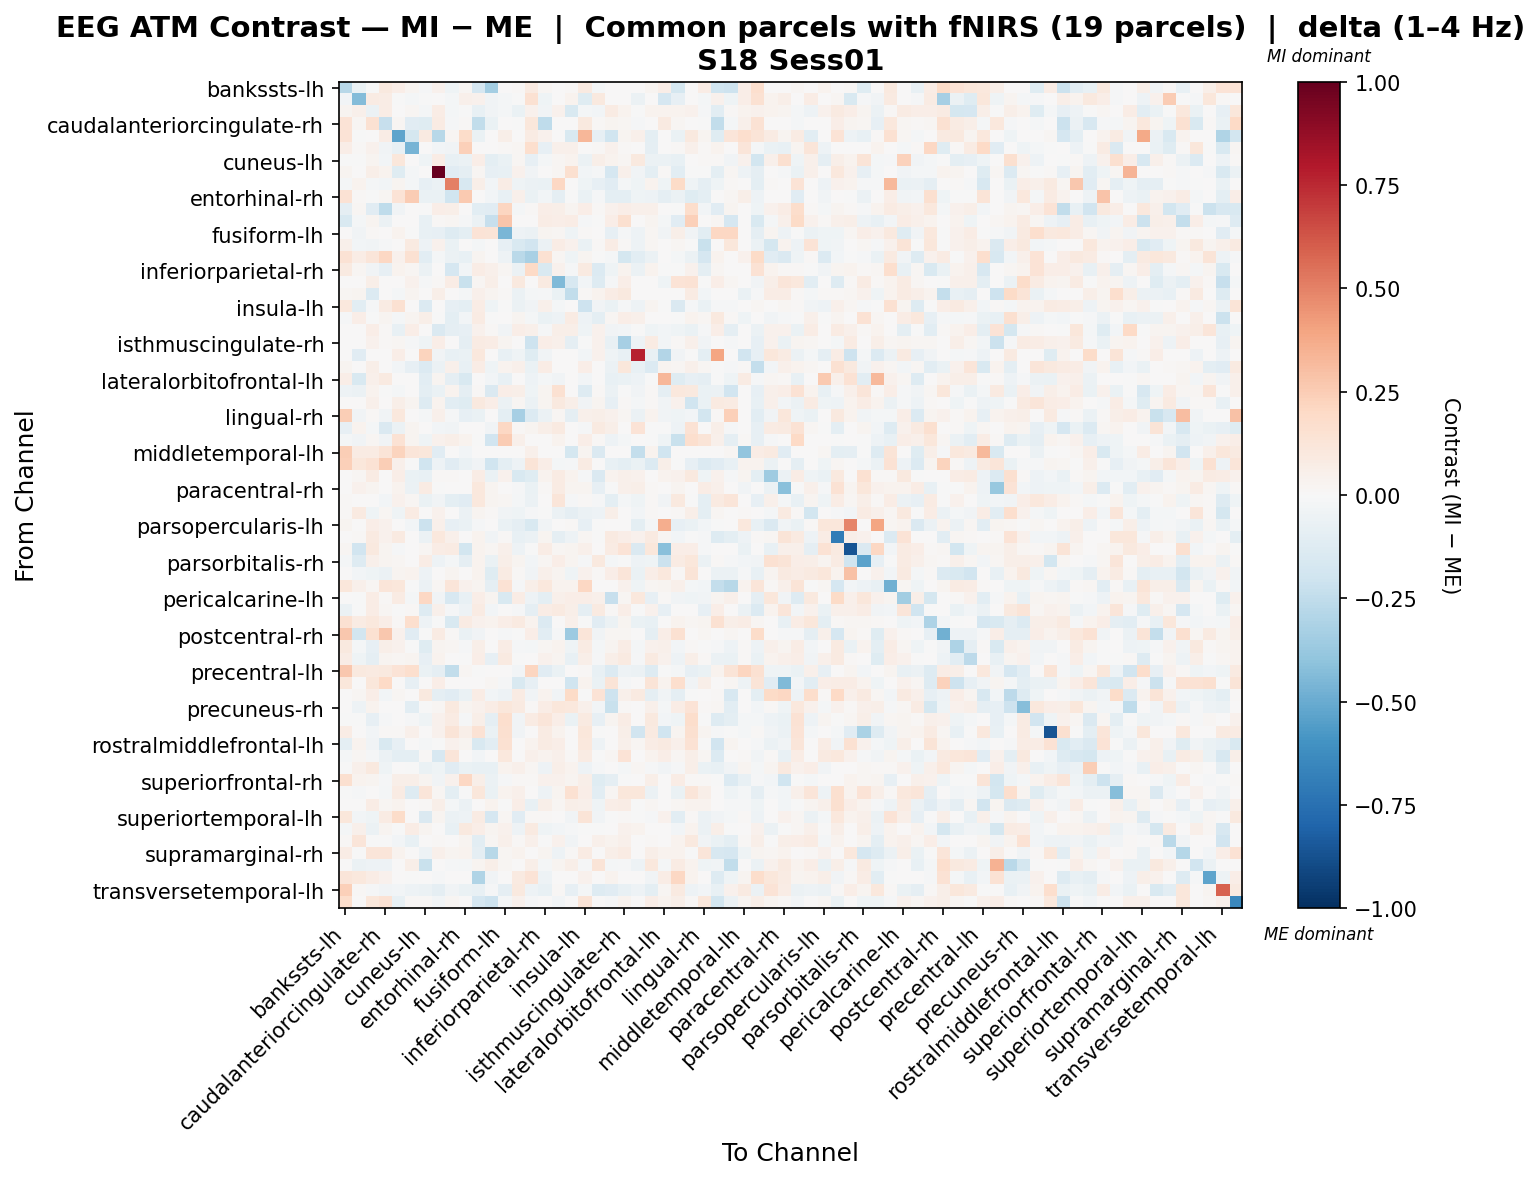

The file beside this chart, header and first rows:
, bankssts-lh, bankssts-rh, caudalanteriorcingulate-lh, caudalanteriorcingulate-rh, caudalmiddlefrontal-lh, caudalmiddlefrontal-rh, cuneus-lh, cuneus-rh, entorhinal-lh, entorhinal-rh, frontalpole-lh, frontalpole-rh, fusiform-lh, fusiform-rh, inferiorparietal-lh, inferiorparietal-rh, inferiortemporal-lh, inferiortemporal-rh, insula-lh, insula-rh, isthmuscingulate-lh, isthmuscingulate-rh, lateraloccipital-lh
bankssts-lh, -0.2767, -0.06713, -0.0007171, 0.09806, 0.06984, 0.02849, -0.01155, 0.04373, -0.04629, 0.01657, -0.1657, -0.3385, 0.0, 0.01209, 0.09103, 0.01965, 0.0, 0.01468, 0.09259, -0.01963, 0.0008925, 0.0, 0.0
bankssts-rh, -0.02608, -0.4372, 0.08436, 0.072, -0.0009247, -0.01714, -0.006473, 0.0, -0.02106, 0.05326, 0.04412, -0.03421, -0.01942, -0.004473, 0.1552, -0.04165, 0.0, 0.03801, -0.1206, 0.09885, 0.0, 0.0, -0.061
caudalanteriorcingulate-lh, 0.02806, 0.05065, -0.05925, 0.07397, 0.0, 0.01988, -0.01563, 0.07436, -0.02324, -0.003215, -0.07476, -0.03753, -0.02095, -0.06899, 0.04496, -0.03667, 0.04206, -0.1517, -0.01998, -0.02675, 0.08203, 0.03496, -0.004228
caudalanteriorcingulate-rh, 0.1388, 0.0172, 0.153, -0.2298, 0.02319, -0.1147, -0.1214, 0.08094, -0.01508, 0.01054, -0.247, -0.06391, 0.0, -0.004576, 0.1108, -0.2526, 0.0, 0.001265, 0.09542, 0.0136, 0.02572, 0.0215, -0.01463
caudalmiddlefrontal-lh, 0.1403, -0.007574, 0.0, 0.07783, -0.5252, -0.1753, 0.0876, -0.2739, 0.02265, 0.1831, -0.06348, 0.0, 0.05875, 0.0, 0.08575, 0.04188, 0.0, -0.1504, 0.3292, -0.08584, -0.2022, 0.02822, 0.04847
caudalmiddlefrontal-rh, 0.06327, 0.01289, 0.04373, -0.03628, -0.07103, -0.4686, 0.0, -0.02524, -0.03244, 0.2376, 0.0, 0.0, 0.0126, 0.01567, 0.1669, -0.0785, 0.05345, 0.05077, 0.0, 0.01521, 0.04161, 0.009289, 0.0
cuneus-lh, -0.004897, -0.002027, 0.02533, -0.02986, 0.1124, 0.001275, -0.04149, 0.07811, -0.07755, -0.05728, 0.06494, -0.09917, -0.06733, 0.01787, -0.08012, -0.02022, 0.02264, 0.03288, -0.05714, 0.0583, 0.03524, 0.0168, 0.09415
cuneus-rh, 0.02717, 0.0, 0.06125, 0.035, -0.1183, -0.01888, 0.007624, 1.0, -0.1098, -0.08638, 0.01756, -0.08399, -0.07582, 0.04133, -0.0355, 0.0, 0.01569, 0.1607, -0.02778, -0.007948, -0.1643, 0.04779, -0.03836
entorhinal-lh, -0.01956, 0.03754, -0.01624, -0.02649, 0.02547, -0.01689, -0.08116, -0.05731, 0.5054, -0.1602, 0.06006, -0.02666, 0.07243, -0.04334, -0.05824, -0.068, 0.2046, 0.0005742, -0.04462, -0.08266, -0.1137, -0.01637, -0.0467
entorhinal-rh, 0.1477, 0.0121, -0.002247, 0.01822, 0.1365, 0.2571, -0.06253, -0.0646, -0.199, 0.2613, 0.0, -0.0264, -0.07477, 0.04763, -0.06305, -0.02984, -0.09239, -0.002321, -0.06295, -0.01168, -0.09473, -0.0966, -0.0468
frontalpole-lh, -0.08641, 0.01871, -0.1125, -0.2504, -0.03556, 0.0, -0.002538, 0.07011, 0.06015, 0.0, -0.1084, -0.1123, 0.2125, -0.01608, 0.01065, 0.06375, 0.05757, 0.02562, 0.06821, 0.01379, 0.04537, 0.06591, 0.04744
frontalpole-rh, -0.1527, -0.01809, 0.02615, -0.0563, 0.0, 0.0, -0.07701, 0.0127, 0.02004, -0.0116, -0.05846, -0.2309, 0.2791, 0.0, 0.0, 0.07631, 0.06574, 0.07098, -0.01109, -0.0009279, 0.06281, 0.1582, 0.0
fusiform-lh, 0.0, -0.03358, 0.01009, 0.0, 0.03462, -0.002588, -0.07665, -0.08145, -0.1253, -0.09378, 0.1401, 0.1308, -0.4555, -0.05164, -0.05538, 0.02749, 0.01814, -0.04473, 0.01182, 0.00109, -0.07912, -0.008212, -0.04883
fusiform-rh, 0.04957, -0.03044, -0.03265, -0.009196, 0.0, 0.08775, -0.04734, 0.04418, -0.07007, 0.005592, -0.01923, 0.0, -0.08, -0.1535, -0.1895, -0.05738, 0.07344, 0.04665, -0.06731, 0.01119, 0.07378, 0.01192, -0.0469
inferiorparietal-lh, 0.1468, 0.07638, 0.1191, 0.2047, 0.04685, 0.1543, -0.1025, -0.01884, -0.06076, -0.07492, 0.02895, 0.0, -0.05064, -0.268, -0.3274, 0.1523, 0.01921, -0.04209, 0.02714, -0.007267, -0.01896, -0.1775, -0.1025
inferiorparietal-rh, 0.09016, 0.01786, -0.03858, -0.08562, 0.03275, 0.02283, -0.05684, 0.0, -0.1644, -0.02914, 0.07448, 0.04818, 0.01901, -0.06007, 0.1985, -0.1535, 0.04416, -0.0119, 0.09224, -0.139, -0.04506, 0.03314, -0.05975
inferiortemporal-lh, 0.0, 0.0, 0.0555, 0.0, 0.0, 0.03972, -0.01096, 0.008865, 0.07506, -0.226, 0.02212, 0.05926, 0.007452, 0.09532, 0.00425, 0.08712, -0.4436, -0.1601, -0.03058, -0.1296, -0.009703, 0.06255, 0.0
inferiortemporal-rh, 0.02121, 0.02896, -0.1349, 0.00035, -0.02259, 0.02736, 0.007171, 0.05848, 0.001434, -0.02323, 0.05427, 0.02421, 0.008008, -0.06248, -0.01782, -0.01409, -0.06401, -0.2456, 0.01285, 0.03467, 0.0777, 0.09909, 0.0
insula-lh, 0.1021, -0.1078, -0.0117, 0.07832, 0.1503, 0.0, -0.1344, 0.006664, -0.08242, -0.1011, 0.0743, -0.04524, -0.001848, -0.06091, -0.03706, 0.04885, -0.01817, 0.004612, -0.2106, -0.03635, -0.06344, -0.01196, -0.04838
insula-rh, -0.01367, 0.06394, -0.002373, 0.02376, -0.02302, 0.02358, 0.06161, -0.005105, -0.1014, -0.02569, 0.08448, -0.002877, 0.00144, 0.02668, -0.02283, -0.0658, -0.05413, 0.08418, -0.04794, -0.09393, 0.02152, 0.06396, 0.0499
isthmuscingulate-lh, 0.0, 0.0, 0.0679, 0.015, -0.07391, 0.06324, 0.002128, -0.1461, -0.09146, -0.08266, 0.04017, 0.01221, -0.03374, 0.06293, 0.05413, -0.01184, 0.05851, 0.05798, -0.04311, 0.04353, -0.0388, -0.02679, -0.003461
isthmuscingulate-rh, 0.0, 0.0, 0.04469, 0.01373, 0.0219, -0.008317, -0.04609, 0.06414, 0.0007412, -0.08907, 0.08292, 0.07698, 0.02452, 0.003921, -0.2061, 0.0637, 0.0494, -0.08943, -0.001295, 0.04482, -0.07319, -0.3357, -0.0489
lateraloccipital-lh, 0.0, -0.1119, 0.004782, 0.003188, 0.06606, 0.0, 0.2244, -0.03228, -0.07101, -0.06284, 0.1021, 0.0, -0.07101, -0.04445, -0.1175, -0.03597, 0.0, 0.0, -0.02646, 0.04269, -0.04075, -0.07101, 0.7718
lateraloccipital-rh, 0.02901, 0.0, 0.05649, 0.005598, -0.03101, -0.08149, -0.1347, -0.05811, 0.05462, -0.07387, 0.07664, -0.04084, 0.03843, 0.04786, -0.06584, 0.07537, 0.006879, 0.003054, 0.06301, 0.0, -0.06091, 0.1154, -0.07664
lateralorbitofrontal-lh, 0.06702, -0.1551, 0.04786, 0.09045, 0.002286, 0.0, -0.1092, 0.0238, -0.09329, -0.1493, 0.0, -0.02797, -0.07812, 0.006611, -0.04964, -0.01783, -0.0364, 0.0, -0.03052, 0.0, -0.07433, -0.06336, -0.05299
lateralorbitofrontal-rh, -0.04702, -0.05899, 0.03859, -0.007226, -0.01834, 0.002698, -0.09472, -0.06725, 0.03724, -0.08993, 0.01331, -0.1418, 0.06798, 0.05621, -0.04159, 0.0311, 0.1549, 0.0, -0.1265, 0.009229, -0.05875, -0.001359, -0.03583
lingual-lh, 0.002465, 0.0, 0.04901, 0.0, 0.06028, 0.02998, -0.1293, 0.03343, -0.1077, -0.12, 0.1001, 0.06556, -0.05538, 0.01578, -0.05658, 0.03052, 0.1003, 0.05615, -0.03762, 0.02822, -0.08563, 0.01366, -0.02213
lingual-rh, 0.2424, -0.03147, 0.00824, -0.03259, 0.1035, 0.006711, -0.01823, 0.05157, -0.009717, -0.08199, -0.06818, 0.0, -0.09897, -0.3287, -0.14, -0.05847, 0.02193, -0.09231, 0.0472, 0.05913, 0.03961, 0.01894, -0.0601
medialorbitofrontal-lh, -0.08549, 0.03786, -0.01583, -0.1407, -0.06179, 0.02415, 0.00408, -0.02917, -0.03308, 0.0, 0.001699, -0.03648, 0.2053, 0.01004, 0.03002, 0.05866, 0.08928, 0.0, -0.009261, 0.08942, 0.05538, 0.0, 0.1391
medialorbitofrontal-rh, -0.01808, -0.03578, 0.01615, -0.03276, 0.1466, 0.02492, -0.04184, 0.04491, 0.06095, 0.03129, -0.0009895, -0.1914, 0.2544, 0.05142, 0.0, 0.0, 0.03144, 0.0, 0.06538, 0.01437, -0.05049, -0.01764, 0.0
middletemporal-lh, 0.2433, 0.08051, 0.07957, 0.1259, 0.2217, 0.1189, 0.1157, -0.1152, 0.0, -0.02606, 0.0, 0.0, 0.0, 0.0, 0.04774, 0.0, 0.0, -0.1785, 0.03026, -0.147, 0.0, 0.0, -0.2384
middletemporal-rh, 0.2399, 0.1095, 0.1463, 0.2427, 0.05339, -0.006234, -0.2014, -0.04886, -0.1125, -0.06783, -0.03287, -0.2028, -0.1013, -0.04734, 0.1297, 0.06357, -0.01688, -0.007821, 0.07814, 0.0, -0.07574, -0.0955, -0.06422
paracentral-lh, 0.0, 0.0199, 0.08021, 0.004682, 0.06513, -0.06833, -0.07327, 0.00879, 0.01561, 0.0, 0.077, -0.06251, 0.03941, -0.1535, -0.124, 0.03824, 0.07854, 0.03467, -0.01011, -0.1444, 0.03475, 0.0539, 0.04428
paracentral-rh, 0.0, 0.03944, 0.03106, 0.0, 0.03299, -0.05829, 0.08336, -0.007158, 0.005875, 0.0, 0.1028, 0.0251, 0.005824, -0.01003, -0.06954, 0.01469, 0.08083, 0.02518, 0.02895, -0.07904, -0.002786, 0.05132, 0.06126
parahippocampal-lh, 0.008916, 0.0, 0.002629, -0.02862, 0.04687, 0.01933, -0.06518, -0.03178, -0.0955, -0.1127, 0.1087, 0.02649, 0.01733, -0.02044, -0.05733, 0.005025, 0.1247, -0.01398, 0.01113, -0.01022, -0.09947, -0.01988, -0.04442
parahippocampal-rh, 0.0149, 0.0867, -0.0391, 0.01665, -0.04015, 0.07983, 0.001668, 0.04483, 0.0, -0.06127, 0.02717, 0.009136, -0.03394, -0.03994, -0.01331, -0.003917, -0.05475, -0.08637, -0.05652, -0.05065, 0.05948, 0.00593, -0.03116
parsopercularis-lh, 0.0298, 0.0, 0.06743, 0.04108, 0.0, -0.02683, -0.2113, 0.04741, -0.08103, -0.06548, -0.01395, 0.004082, -0.06654, -0.09109, -0.1532, -0.03273, 0.0, 0.01143, -0.08349, -0.00483, 0.005094, 0.007369, -0.09659
parsopercularis-rh, 0.003796, 0.009193, 0.08738, 0.04312, 0.09262, 0.0, -0.06163, 0.1021, 0.0485, 0.003404, 0.034, -0.03897, 0.01174, -0.07467, -0.05529, 0.02663, -0.09077, -0.0538, 0.01649, -0.005207, 0.08908, 0.06426, 0.04052
parsorbitalis-lh, 0.02056, -0.1916, 0.09773, 0.02786, -0.01485, 0.0, 0.02205, 0.07075, 0.07814, -0.18, 0.03838, 0.02123, 0.04935, -0.04872, -0.006924, 0.07197, 0.01725, 0.03096, 0.05193, 0.0, 0.08491, 0.1379, -0.1431
parsorbitalis-rh, -0.01978, -0.1265, 0.05073, 0.02664, 0.01595, 0.0, 0.0731, -0.04882, -0.0196, -0.09362, 0.03324, -0.06496, 0.05933, 0.02767, -0.0261, 0.02088, 0.0702, 0.0284, -0.01557, 0.09944, -0.02032, -0.001443, -0.0536
parstriangularis-lh, 0.0, -0.02482, -0.04542, -0.05918, 0.02623, 0.03324, -0.04972, 0.001402, 0.02592, 0.0, 0.03628, -0.1194, 0.08273, 0.009967, -0.0318, 0.05082, 0.02387, -0.04307, 0.04219, 0.01468, 0.06545, 0.1226, -0.0636
parstriangularis-rh, 0.1131, 0.04699, 0.01634, 0.1172, 0.1113, -0.00459, -0.06148, 0.01845, 0.119, 0.04249, 0.0262, -0.09053, 0.1415, -0.01376, 0.05937, 0.1041, 0.03642, 0.03551, 0.2063, 0.0, 0.0, 0.04459, -0.04389
pericalcarine-lh, 0.0, -0.003098, 0.07289, 0.01232, 0.08486, -0.01702, 0.2072, -0.03504, -0.1621, -0.07312, 0.06693, 0.0258, -0.1505, 0.07357, -0.05223, -0.09438, 0.05296, 0.0645, 0.06991, 0.05348, -0.228, 0.01709, 0.1043
pericalcarine-rh, -0.05621, -0.005782, 0.07574, 0.01709, -0.001245, 0.01005, -0.1309, 0.04843, -0.008705, -0.04892, 0.07915, -0.02884, 0.006074, -0.01198, -0.08611, 0.07577, 0.08742, 0.06162, -0.08857, 0.09057, 0.009981, 0.0674, -0.006552
postcentral-lh, 0.1549, 0.07881, 0.1078, 0.06548, 0.008701, 0.1652, -0.04943, -0.005564, -0.1513, 0.08444, 0.04102, 0.03557, 0.06969, 0.08694, 0.03408, -0.133, 0.00637, 0.05227, -0.005652, -0.1117, -0.05504, 0.02634, -0.06406
postcentral-rh, 0.2705, -0.1807, 0.152, 0.2726, 0.04645, -0.1115, -0.001686, 0.08384, 0.008353, -0.06458, -0.03229, 0.0, -0.009275, -0.0008431, 0.06517, -0.1025, -0.009225, -0.3655, 0.1178, -0.03296, 0.02262, 0.01597, 0.0
posteriorcingulate-lh, 0.09491, -0.01815, -0.07991, 0.06035, 0.04151, -0.006449, -0.1242, 0.02866, 0.01945, -0.009407, 0.06046, 0.0002101, 0.07143, -0.009064, -0.01587, 0.01867, 0.03628, -0.03965, 0.07878, -0.02276, 0.02693, 0.07545, -0.01743
posteriorcingulate-rh, 0.07172, -0.04262, -0.09053, 0.02813, 0.02059, 0.02936, -0.0845, 0.03308, 0.005603, -0.00154, 0.0675, -0.0787, 0.09064, -0.003379, 0.003784, 0.04069, 0.02523, -0.07667, 0.06188, -0.01257, 0.05513, 0.09359, -0.009242
precentral-lh, 0.2661, 0.09724, 0.09373, 0.1013, 0.1331, 0.1649, -0.0667, -0.09025, -0.2467, 0.02171, -0.001593, 0.0, 0.003312, -0.02587, 0.2125, -0.1144, -0.06614, 0.006043, 0.01396, -0.07732, -0.1357, -0.05087, -0.05992
precentral-rh, 0.1143, 0.003876, 0.1135, 0.1961, 0.0007884, -0.08537, 0.0, 0.06871, 0.0, 0.0, 0.001017, 0.01932, -0.009268, -0.1557, -0.07998, 0.0, 0.0, -0.1957, 0.03152, -0.06343, 0.1288, -0.008723, 0.0
precuneus-lh, 0.0, 0.02078, 0.06799, -0.02799, 0.0197, 0.001109, 0.09942, -0.09054, -0.1101, -0.06869, 0.07601, -0.02729, -0.04948, 0.08098, -0.0368, 0.03427, -0.03249, 0.1901, -0.004186, 0.1352, -0.2052, 0.05293, 0.08886
precuneus-rh, 0.0, -0.05034, 0.03239, 0.0, 0.0, -0.1024, -0.006205, 0.02092, 0.09413, 0.02992, 0.04171, 0.0745, 0.1159, 0.09074, 0.0155, 0.07653, 0.1138, 0.1056, 0.04854, -0.02368, -0.2229, 0.01187, 0.0
rostralanteriorcingulate-lh, -0.0001237, -0.003958, -0.079, -0.01521, 0.0007038, -0.0146, -0.04305, 0.04296, 0.08254, -0.01203, 0.06216, -0.08971, 0.1686, -0.0365, 0.07915, 0.1196, 0.06451, -0.06813, 0.09257, -0.07988, 0.02965, 0.07617, 0.0
rostralanteriorcingulate-rh, 0.07254, 0.0, -0.02843, 0.01115, 0.01138, 0.04776, 0.0, 0.04126, 0.1315, 0.06026, 0.1454, -0.06465, 0.1598, -0.03182, 0.0, 0.08463, 0.03561, 0.002079, 0.1104, -0.0003969, 0.002063, 0.06193, -0.1918
rostralmiddlefrontal-lh, -0.09835, 0.03341, -0.03307, -0.1542, -0.0849, 0.0, -0.01938, -0.005259, 0.04541, 0.02768, -0.1517, -0.1081, 0.156, 0.001748, 0.03341, 0.08446, 0.06556, 0.0, 0.1023, -0.0495, 0.006449, 0.04895, 0.02059
rostralmiddlefrontal-rh, -0.02198, 0.02202, -0.01523, -0.05584, -0.09529, -0.09996, 0.01007, -0.1575, 0.1188, 0.0, -0.02828, 0.006853, 0.1029, 0.0, 0.05037, 0.03212, 0.05308, 0.008352, 0.08562, -0.004467, 0.01971, 0.1339, 0.0
superiorfrontal-lh, -0.003711, 0.05427, 0.09614, -0.04556, 0.0, -0.001492, -0.06515, -0.03959, -0.1165, -0.06876, -0.07577, -0.077, 0.03506, 0.05385, 0.0176, -0.04944, 0.05626, 0.03836, -0.0499, -0.008347, 0.001211, -0.01854, 0.01836
superiorfrontal-rh, 0.1582, 0.03523, 0.02869, -0.00978, 0.05623, 0.06194, 0.0302, -0.03891, 0.04428, 0.21, 0.06161, -0.0576, -0.01092, 0.01388, 0.01157, 0.04615, 0.04548, 0.02567, 0.05834, -0.1208, -0.08876, -0.007513, 0.0
superiorparietal-lh, -0.006176, -0.01313, 0.005999, -0.02333, 0.08068, -0.1262, 0.1221, 0.02113, -0.1009, -0.0004227, 0.1116, -0.07015, 0.03696, 0.0537, 0.0, -0.04948, 0.02792, 0.1552, 0.06794, -0.1044, 0.02002, 0.1122, 0.1099
superiorparietal-rh, 0.003895, 0.0, 0.07692, 0.02272, 0.03695, 0.001298, 0.009708, 0.06098, -0.0193, -0.05861, 0.0, 0.03225, -0.004529, 0.06913, -0.07671, 0.0612, 0.01602, 0.05907, 0.05139, -0.04018, 0.06879, 0.07487, -0.006488
... 8 more rows
